Image classification data set "cleaned_dataset" (Raja-Lakshmanan/ElectronicComponentClassifier on GitHub). Class labels (10): capacitor, diode, fuse, inductor, integrated circuit, LED, potentiometer, push button, resistor, transistor.

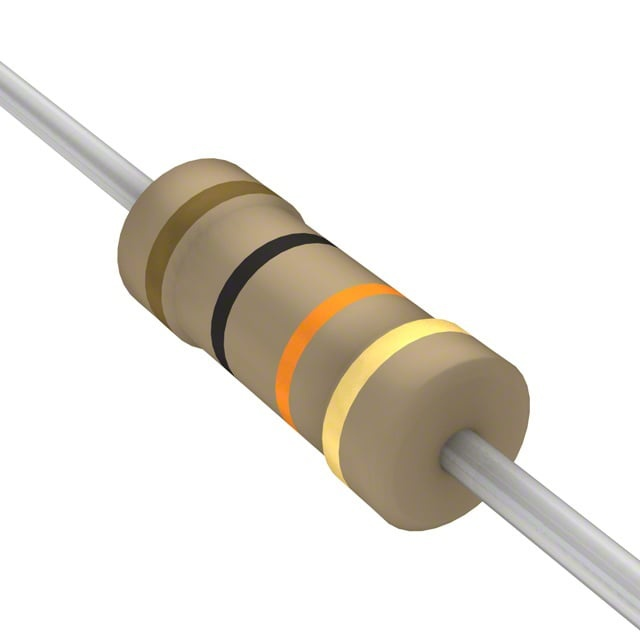
Label: resistor

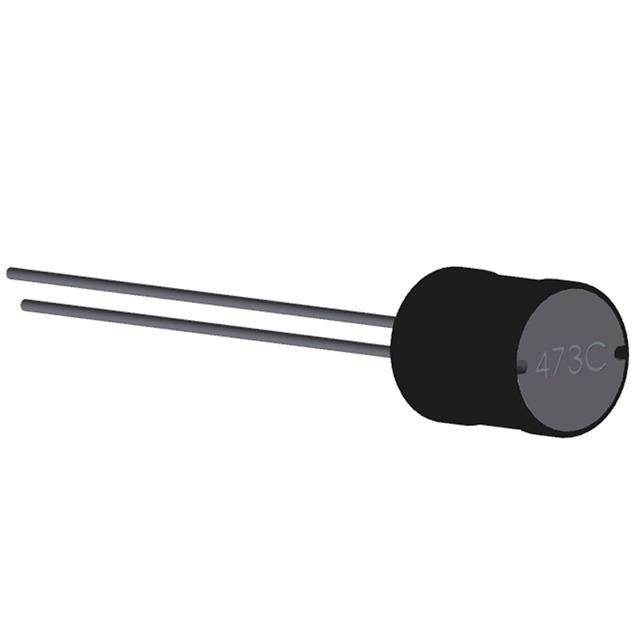
Label: inductor

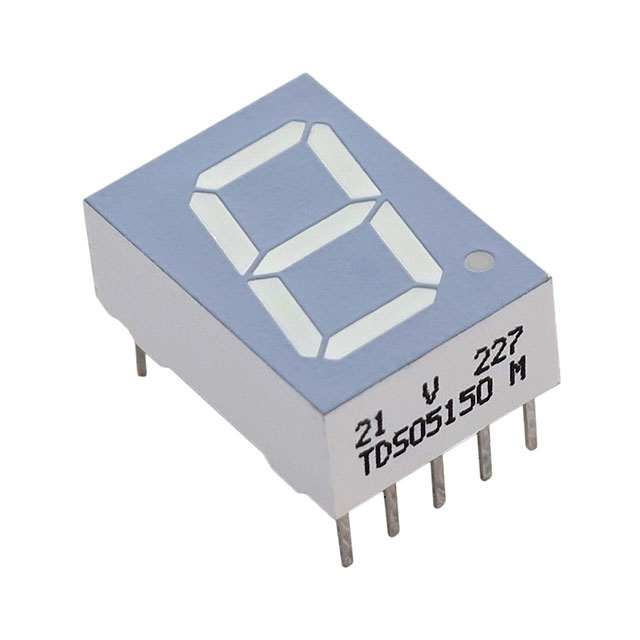
Label: LED

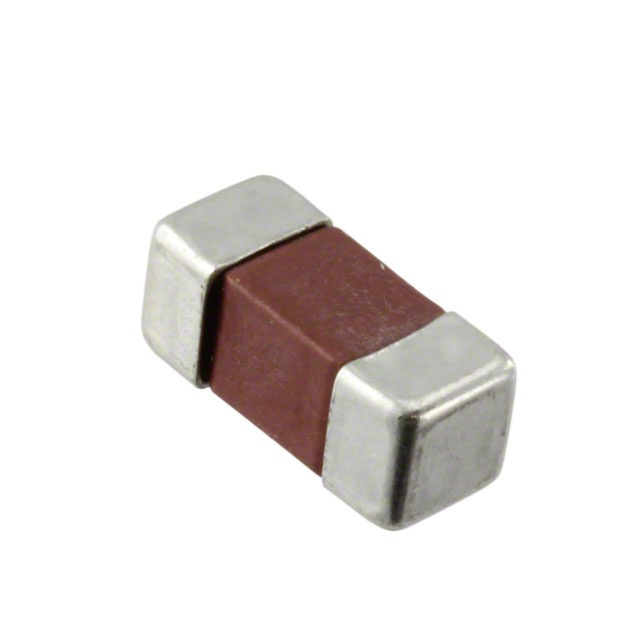
Label: fuse

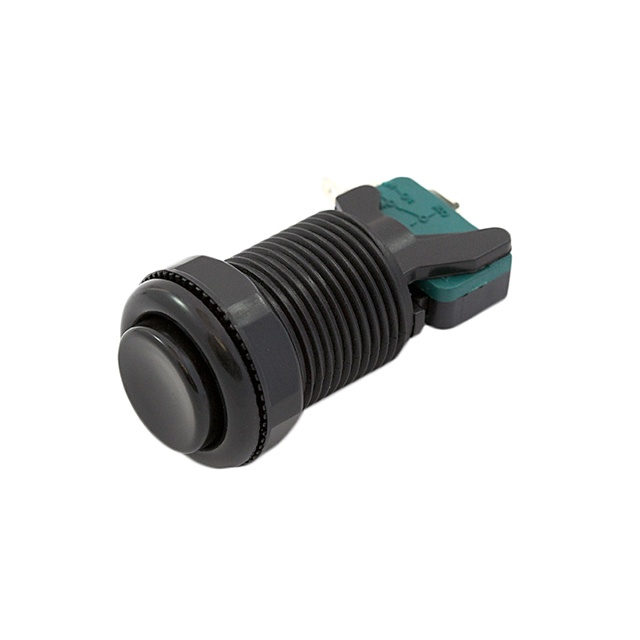
Label: push button

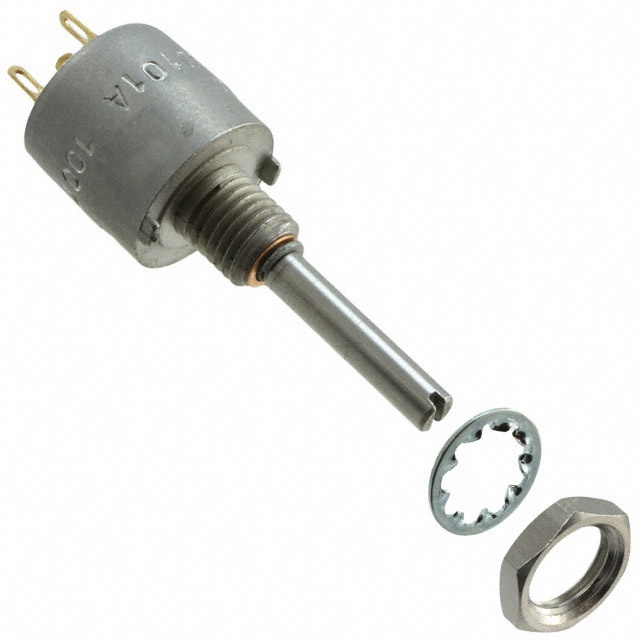
Label: potentiometer
